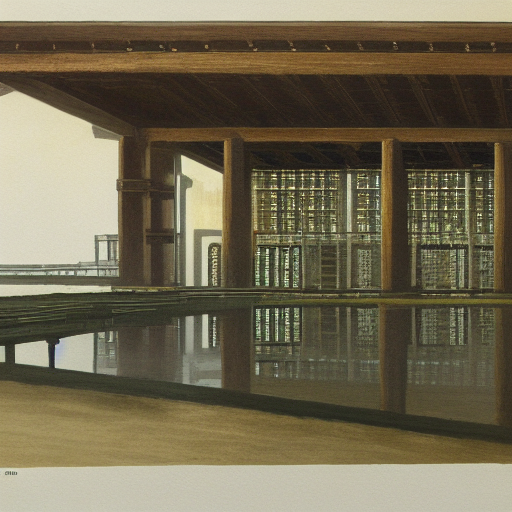
Generation parameters embedded in this image by AUTOMATIC1111 Stable Diffusion web UI or a fork of it (Forge, ...) (PNG 'parameters' text chunk):
anime, official art, 1girl,lost ark, brelshaza
Negative prompt: deformed, blurry, bad anatomy, disfigured, poorly drawn face, mutation, mutated, extra_limb, ugly, poorly drawn hands, two heads,[redacted], [redacted], gross, mutilated, disgusting, horrible, scary, evil, old, conjoined
Steps: 28, Sampler: Euler, CFG scale: 10.5, Seed: 580411156, Size: 512x512, Model hash: 4470c325